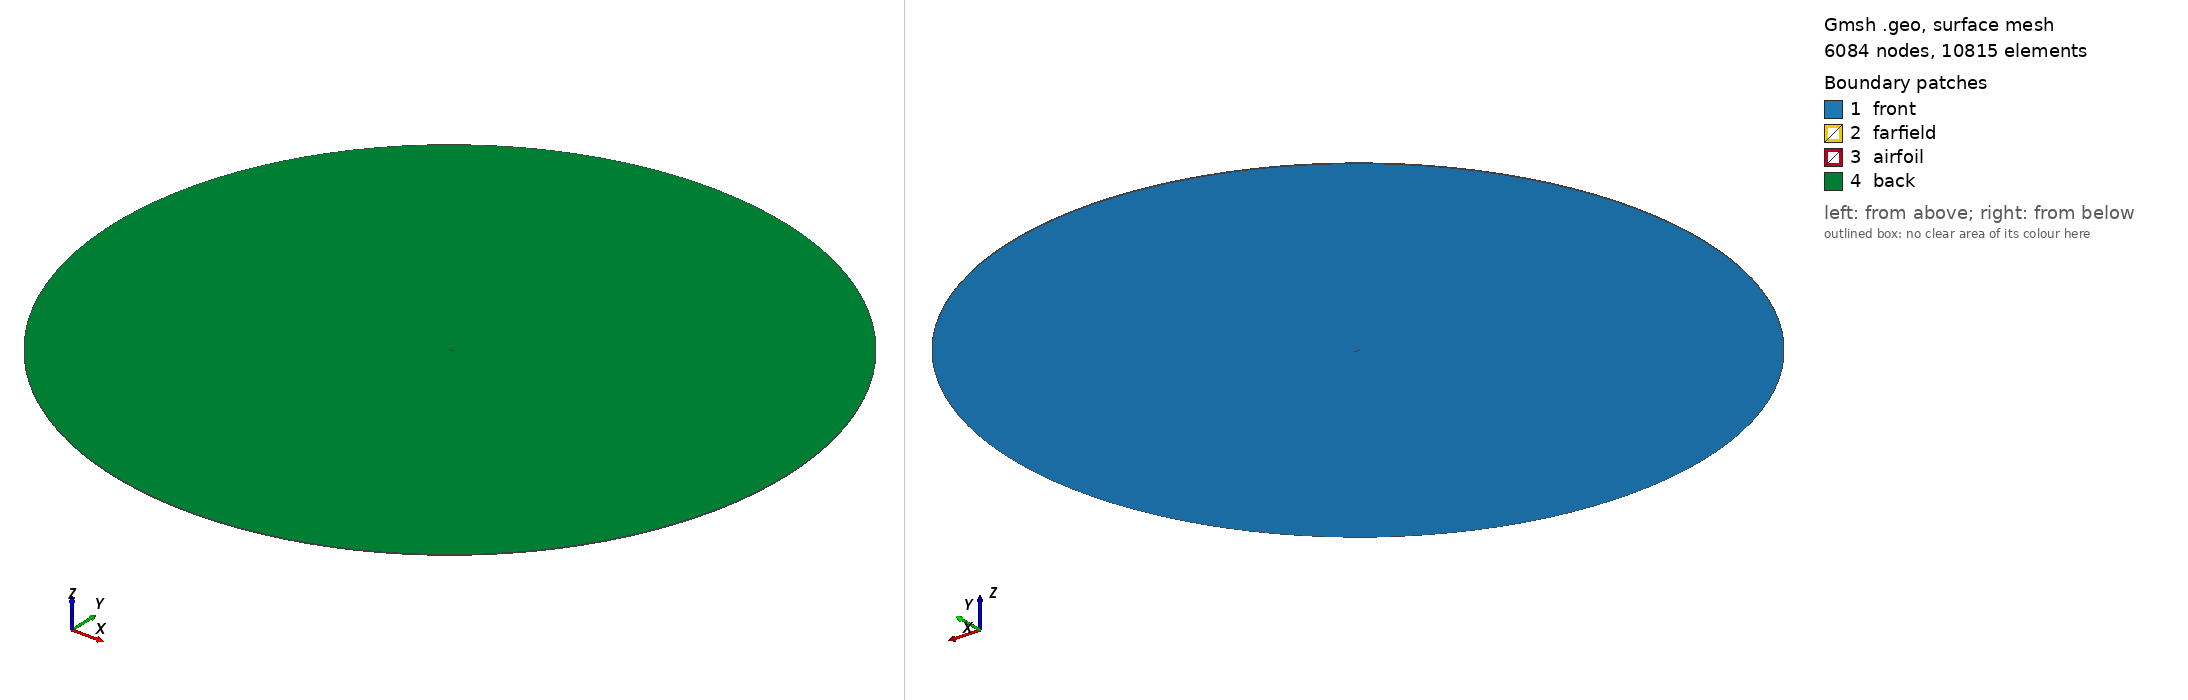

Gmsh geometry script, surface-meshed: 6084 nodes, 10815 surface elements. Boundary patches (legend numbers): 1 front, 2 farfield, 3 airfoil, 4 back. Left view from above one corner, right view from below the opposite corner. Legend entries are the model's physical surfaces. The drawing asked Gmsh for element sizes between 1% and 20% of the model's largest extent; the script's own settings can give other sizes.

=== onera_d_airfoil_2d.geo (drawn) ===
// ONERA D section (ONERA M6 root section, sharp TE) - 2-D test case for Gmsh >= 4.8
// Generated by build_onera_m6_2d.py.   gmsh onera_d_airfoil_2d.geo -2   (EXTRUDE = 0)
//                                       gmsh onera_d_airfoil_2d.geo -3   (EXTRUDE = 1, OpenFOAM)
// Axes: x streamwise, y up, z span (extrusion). Units: metres.
// Reference: M = 0.8395, alpha = 3.06 deg, Re = 1.172e+07 on MAC 0.64607 m -> Re_chord = 1.462e+07

SetFactory("OpenCASCADE");

// ---------------- user parameters
c        = 0.8059;          // chord
R        = 50*c;          // far-field radius
lc_wall  = c/200;         // surface cell size along the airfoil
lc_edge  = c/1000;        // cell size at leading and trailing edge
lc_wake  = c/40;          // cell size in the wake region
lc_far   = 3*c;           // far-field cell size
VISCOUS  = 1;             // 1 = quad boundary layer (RANS), 0 = none (Euler)
bl_first = 1.571e-06;     // first cell height, y+ ~ 1 (flat-plate estimate)
bl_ratio = 1.15;          // growth ratio of BL layers
bl_thick = 0.0143;      // total BL mesh thickness (~1.3 x estimated delta at TE)
EXTRUDE  = 1;             // 1 = one-cell-thick 3-D mesh for OpenFOAM, 0 = pure 2-D
span     = 0.1*c;         // extrusion thickness

// ---------------- airfoil points: 1 = TE, n = LE
Point(1) = {0.80590000, 0.00000000, 0};
Point(2) = {0.80412944, 0.00023178, 0};
Point(3) = {0.80203813, 0.00050538, 0};
Point(4) = {0.79956869, 0.00082847, 0};
Point(5) = {0.79665246, 0.00120998, 0};
Point(6) = {0.79320772, 0.00166064, 0};
Point(7) = {0.78913889, 0.00219293, 0};
Point(8) = {0.78433097, 0.00282186, 0};
Point(9) = {0.77864930, 0.00356530, 0};
Point(10) = {0.77193220, 0.00444405, 0};
Point(11) = {0.76398885, 0.00548318, 0};
Point(12) = {0.75459205, 0.00671033, 0};
Point(13) = {0.74346983, 0.00815071, 0};
Point(14) = {0.73029892, 0.00982811, 0};
Point(15) = {0.71469106, 0.01168966, 0};
Point(16) = {0.69618187, 0.01377404, 0};
Point(17) = {0.67754624, 0.01578258, 0};
Point(18) = {0.65880939, 0.01771707, 0};
Point(19) = {0.63996962, 0.01958555, 0};
Point(20) = {0.62102638, 0.02139705, 0};
Point(21) = {0.60197974, 0.02315875, 0};
Point(22) = {0.58282648, 0.02487507, 0};
Point(23) = {0.56356805, 0.02654651, 0};
Point(24) = {0.54420219, 0.02816959, 0};
Point(25) = {0.52472898, 0.02973690, 0};
Point(26) = {0.50514650, 0.03123773, 0};
Point(27) = {0.48545458, 0.03265837, 0};
Point(28) = {0.46565249, 0.03398351, 0};
Point(29) = {0.44573821, 0.03519696, 0};
Point(30) = {0.42571071, 0.03628234, 0};
Point(31) = {0.40557030, 0.03722476, 0};
Point(32) = {0.38531667, 0.03801116, 0};
Point(33) = {0.36494706, 0.03863090, 0};
Point(34) = {0.34445963, 0.03907269, 0};
Point(35) = {0.32385631, 0.03934420, 0};
Point(36) = {0.30313493, 0.03943236, 0};
Point(37) = {0.28229307, 0.03934267, 0};
Point(38) = {0.26133129, 0.03907825, 0};
Point(39) = {0.24024790, 0.03864242, 0};
Point(40) = {0.21904185, 0.03803743, 0};
Point(41) = {0.19771225, 0.03726143, 0};
Point(42) = {0.17625807, 0.03630636, 0};
Point(43) = {0.15467856, 0.03515449, 0};
Point(44) = {0.13297157, 0.03377438, 0};
Point(45) = {0.11113063, 0.03211689, 0};
Point(46) = {0.09266206, 0.03045681, 0};
Point(47) = {0.07707257, 0.02883043, 0};
Point(48) = {0.06393737, 0.02726940, 0};
Point(49) = {0.05289146, 0.02579992, 0};
Point(50) = {0.04361918, 0.02444117, 0};
Point(51) = {0.03585062, 0.02320283, 0};
Point(52) = {0.02935579, 0.02202662, 0};
Point(53) = {0.02393587, 0.02081196, 0};
Point(54) = {0.01942759, 0.01950310, 0};
Point(55) = {0.01568354, 0.01809608, 0};
Point(56) = {0.01258582, 0.01661927, 0};
Point(57) = {0.01003176, 0.01511361, 0};
Point(58) = {0.00793110, 0.01361842, 0};
Point(59) = {0.00621446, 0.01216514, 0};
Point(60) = {0.00481533, 0.01077553, 0};
Point(61) = {0.00368329, 0.00946280, 0};
Point(62) = {0.00277455, 0.00823332, 0};
Point(63) = {0.00205029, 0.00708854, 0};
Point(64) = {0.00147995, 0.00602684, 0};
Point(65) = {0.00103703, 0.00504477, 0};
Point(66) = {0.00069767, 0.00413773, 0};
Point(67) = {0.00044389, 0.00330089, 0};
Point(68) = {0.00026047, 0.00252908, 0};
Point(69) = {0.00013499, 0.00181763, 0};
Point(70) = {0.00005609, 0.00116179, 0};
Point(71) = {0.00001330, 0.00055720, 0};
Point(72) = {0.00000000, 0.00000000, 0};
Point(73) = {0.00001330, -0.00055720, 0};
Point(74) = {0.00005609, -0.00116179, 0};
Point(75) = {0.00013499, -0.00181763, 0};
Point(76) = {0.00026047, -0.00252908, 0};
Point(77) = {0.00044389, -0.00330089, 0};
Point(78) = {0.00069767, -0.00413773, 0};
Point(79) = {0.00103703, -0.00504477, 0};
Point(80) = {0.00147995, -0.00602684, 0};
Point(81) = {0.00205029, -0.00708854, 0};
Point(82) = {0.00277455, -0.00823332, 0};
Point(83) = {0.00368329, -0.00946280, 0};
Point(84) = {0.00481533, -0.01077553, 0};
Point(85) = {0.00621446, -0.01216514, 0};
Point(86) = {0.00793110, -0.01361842, 0};
Point(87) = {0.01003176, -0.01511361, 0};
Point(88) = {0.01258582, -0.01661927, 0};
Point(89) = {0.01568354, -0.01809608, 0};
Point(90) = {0.01942759, -0.01950310, 0};
Point(91) = {0.02393587, -0.02081196, 0};
Point(92) = {0.02935579, -0.02202662, 0};
Point(93) = {0.03585062, -0.02320283, 0};
Point(94) = {0.04361918, -0.02444117, 0};
Point(95) = {0.05289146, -0.02579992, 0};
Point(96) = {0.06393737, -0.02726940, 0};
Point(97) = {0.07707257, -0.02883043, 0};
Point(98) = {0.09266206, -0.03045681, 0};
Point(99) = {0.11113063, -0.03211689, 0};
Point(100) = {0.13297157, -0.03377438, 0};
Point(101) = {0.15467856, -0.03515449, 0};
Point(102) = {0.17625807, -0.03630636, 0};
Point(103) = {0.19771225, -0.03726143, 0};
Point(104) = {0.21904185, -0.03803743, 0};
Point(105) = {0.24024790, -0.03864242, 0};
Point(106) = {0.26133129, -0.03907825, 0};
Point(107) = {0.28229307, -0.03934267, 0};
Point(108) = {0.30313493, -0.03943236, 0};
Point(109) = {0.32385631, -0.03934420, 0};
Point(110) = {0.34445963, -0.03907269, 0};
Point(111) = {0.36494706, -0.03863090, 0};
Point(112) = {0.38531667, -0.03801116, 0};
Point(113) = {0.40557030, -0.03722476, 0};
Point(114) = {0.42571071, -0.03628234, 0};
Point(115) = {0.44573821, -0.03519696, 0};
Point(116) = {0.46565249, -0.03398351, 0};
Point(117) = {0.48545458, -0.03265837, 0};
Point(118) = {0.50514650, -0.03123773, 0};
Point(119) = {0.52472898, -0.02973690, 0};
Point(120) = {0.54420219, -0.02816959, 0};
Point(121) = {0.56356805, -0.02654651, 0};
Point(122) = {0.58282648, -0.02487507, 0};
Point(123) = {0.60197974, -0.02315875, 0};
Point(124) = {0.62102638, -0.02139705, 0};
Point(125) = {0.63996962, -0.01958555, 0};
Point(126) = {0.65880939, -0.01771707, 0};
Point(127) = {0.67754624, -0.01578258, 0};
Point(128) = {0.69618187, -0.01377404, 0};
Point(129) = {0.71469106, -0.01168966, 0};
Point(130) = {0.73029892, -0.00982811, 0};
Point(131) = {0.74346983, -0.00815071, 0};
Point(132) = {0.75459205, -0.00671033, 0};
Point(133) = {0.76398885, -0.00548318, 0};
Point(134) = {0.77193220, -0.00444405, 0};
Point(135) = {0.77864930, -0.00356530, 0};
Point(136) = {0.78433097, -0.00282186, 0};
Point(137) = {0.78913889, -0.00219293, 0};
Point(138) = {0.79320772, -0.00166064, 0};
Point(139) = {0.79665246, -0.00120998, 0};
Point(140) = {0.79956869, -0.00082847, 0};
Point(141) = {0.80203813, -0.00050538, 0};
Point(142) = {0.80412944, -0.00023178, 0};
Spline(1) = {1, 2, 3, 4, 5, 6, 7, 8, 9, 10, 11, 12, 13, 14, 15, 16, 17, 18, 19, 20, 21, 22, 23, 24, 25, 26, 27, 28, 29, 30, 31, 32, 33, 34, 35, 36, 37, 38, 39, 40, 41, 42, 43, 44, 45, 46, 47, 48, 49, 50, 51, 52, 53, 54, 55, 56, 57, 58, 59, 60, 61, 62, 63, 64, 65, 66, 67, 68, 69, 70, 71, 72};   // upper TE->LE
Spline(2) = {72, 73, 74, 75, 76, 77, 78, 79, 80, 81, 82, 83, 84, 85, 86, 87, 88, 89, 90, 91, 92, 93, 94, 95, 96, 97, 98, 99, 100, 101, 102, 103, 104, 105, 106, 107, 108, 109, 110, 111, 112, 113, 114, 115, 116, 117, 118, 119, 120, 121, 122, 123, 124, 125, 126, 127, 128, 129, 130, 131, 132, 133, 134, 135, 136, 137, 138, 139, 140, 141, 142, 1};   // lower LE->TE
Curve Loop(1) = {1, 2};

// ---------------- far field (circle centred at quarter chord) and fluid surface
Circle(3) = {0.25*c, 0, 0, R};
Curve Loop(2) = {3};
Plane Surface(1) = {2, 1};      // outer loop, airfoil hole

// ---------------- size fields
Field[1] = Distance;  Field[1].CurvesList = {1, 2};  Field[1].Sampling = 500;
Field[2] = Threshold; Field[2].InField = 1; Field[2].SizeMin = lc_wall; Field[2].SizeMax = lc_far;
Field[2].DistMin = 0.02*c; Field[2].DistMax = 15*c;
Field[3] = Distance;  Field[3].PointsList = {1, 72};   // TE and LE
Field[4] = Threshold; Field[4].InField = 3; Field[4].SizeMin = lc_edge; Field[4].SizeMax = lc_far;
Field[4].DistMin = 0.002*c; Field[4].DistMax = 2*c;
Field[5] = Box;       // wake refinement, aligned with x
Field[5].VIn = lc_wake; Field[5].VOut = lc_far;
Field[5].XMin = 0.5*c; Field[5].XMax = 6*c; Field[5].YMin = -0.4*c; Field[5].YMax = 0.4*c;
Field[5].Thickness = 2*c;
Field[6] = Min; Field[6].FieldsList = {2, 4, 5};
Background Field = 6;

If (VISCOUS)
  Field[7] = BoundaryLayer;
  Field[7].CurvesList = {1, 2};
  Field[7].PointsList = {1};      // BL also grown from the TE point
  Field[7].FanPointsList = {1};   // fan of cells around the sharp TE
  Field[7].Size = bl_first;
  Field[7].Ratio = bl_ratio;
  Field[7].Thickness = bl_thick;
  Field[7].Quads = 1;
  BoundaryLayer Field = 7;
EndIf

Mesh.MeshSizeExtendFromBoundary = 0;
Mesh.MeshSizeFromPoints = 0;
Mesh.MeshSizeFromCurvature = 0;
Mesh.Algorithm = 6;           // Frontal-Delaunay
Mesh.MshFileVersion = 2.2;    // for OpenFOAM gmshToFoam

If (EXTRUDE)
  out[] = Extrude {0, 0, span} { Surface{1}; Layers{1}; Recombine; };
  e = 1e-6;
  wall()  = Surface In BoundingBox{-e, -0.1*c, -e, c+e, 0.1*c, span+e};
  allS()  = Surface{:};
  far()   = allS();
  far()  -= wall();
  far()  -= {1, out[0]};
  Physical Surface("airfoil", 1)  = wall();
  Physical Surface("farfield", 2) = far();
  Physical Surface("front", 3)    = {1};        // set type empty in OpenFOAM
  Physical Surface("back", 4)     = {out[0]};   // set type empty in OpenFOAM
  Physical Volume("fluid", 10)    = {out[1]};
Else
  Physical Curve("airfoil", 1)  = {1, 2};
  Physical Curve("farfield", 2) = {3};
  Physical Surface("fluid", 10) = {1};
EndIf
